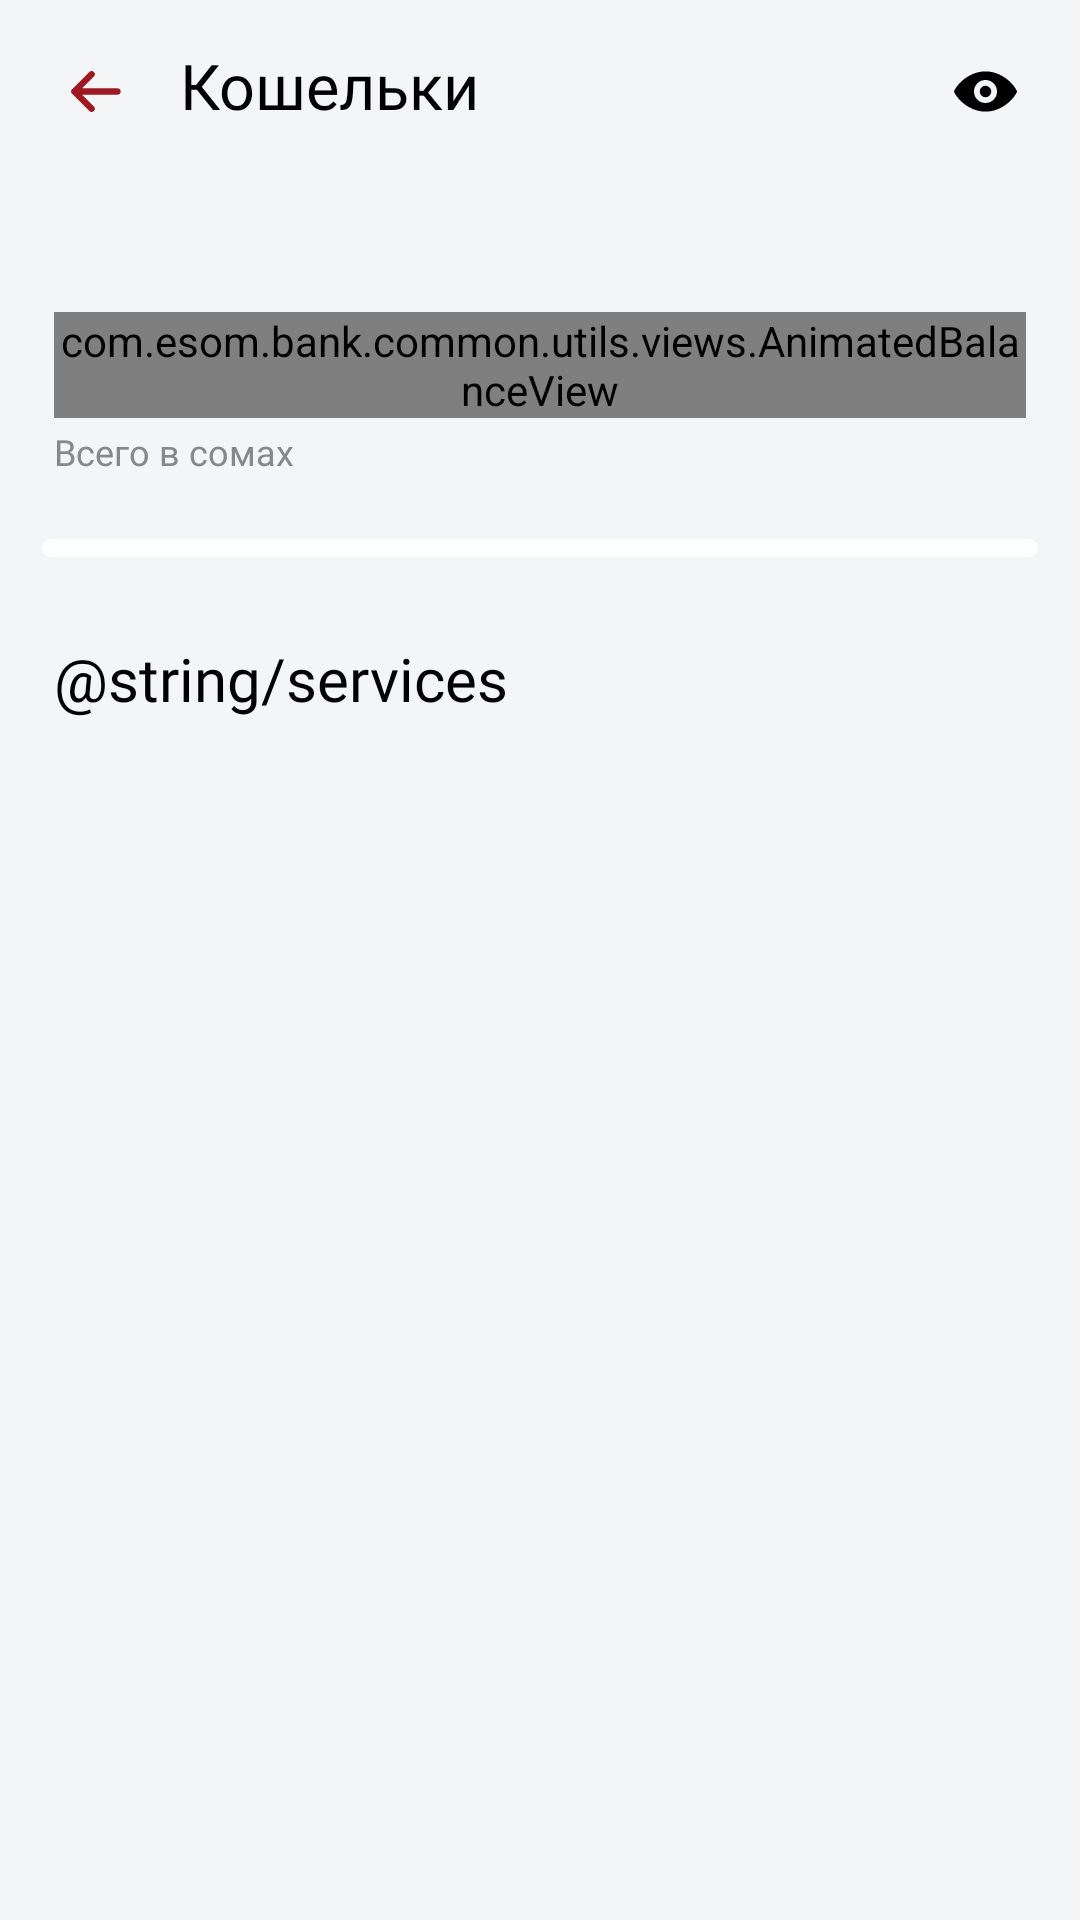

Reconstruct the res/layout file that produces this screen, plus the resources it refers to.
<!-- AndroidManifest.xml: application theme Theme.BankDemoApp -->
<!-- res/layout/fragment_wallets.xml -->
<?xml version="1.0" encoding="utf-8"?>
<androidx.constraintlayout.widget.ConstraintLayout
    xmlns:android="http://schemas.android.com/apk/res/android"
    xmlns:app="http://schemas.android.com/apk/res-auto"
    xmlns:tools="http://schemas.android.com/tools"
    android:layout_width="match_parent"
    android:layout_height="match_parent"
    android:background="@color/window_bg">

    <ImageView
        android:layout_width="match_parent"
        android:layout_height="match_parent"
        android:contentDescription="@null"
        android:scaleType="centerCrop"
        android:src="@drawable/light_atmosphere_background" />

    <androidx.core.widget.NestedScrollView
        android:id="@+id/scroll_view"
        android:layout_width="0dp"
        android:layout_height="0dp"
        android:clipToPadding="false"
        android:fillViewport="true"
        app:layout_constraintBottom_toBottomOf="parent"
        app:layout_constraintEnd_toEndOf="parent"
        app:layout_constraintStart_toStartOf="parent"
        app:layout_constraintTop_toBottomOf="@id/header">

        <LinearLayout
            android:layout_width="match_parent"
            android:layout_height="wrap_content"
            android:orientation="vertical"
            android:paddingBottom="@dimen/_10dp">

            <LinearLayout
                android:layout_width="match_parent"
                android:layout_height="wrap_content"
                android:layout_marginHorizontal="@dimen/_20dp"
                android:layout_marginTop="@dimen/_48dp"
                android:orientation="vertical">

                <LinearLayout
                    android:layout_width="match_parent"
                    android:layout_height="wrap_content"
                    android:gravity="center_vertical"
                    android:orientation="horizontal">

                    <com.esom.bank.common.utils.views.AnimatedBalanceView
                        android:id="@+id/total_balance"
                        android:layout_width="wrap_content"
                        android:layout_height="wrap_content"
                        android:fontFamily="@font/mont_bold"
                        android:textColor="@color/title"
                        android:textSize="@dimen/_32sp"
                        tools:text="898,50" />

                    <ImageView
                        android:id="@+id/total_som_sign"
                        android:layout_width="@dimen/_13dp"
                        android:layout_height="@dimen/_20dp"
                        android:layout_marginStart="@dimen/_7dp"
                        android:src="@drawable/som_title_icon"
                        app:tint="@color/title" />
                </LinearLayout>

                <TextView
                    android:layout_width="wrap_content"
                    android:layout_height="wrap_content"
                    android:layout_marginTop="@dimen/_4dp"
                    android:fontFamily="@font/mont_regular"
                    android:text="Всего в сомах"
                    android:textColor="@color/subtitle"
                    android:textSize="@dimen/_14sp" />
            </LinearLayout>

            <com.google.android.material.card.MaterialCardView
                android:layout_width="match_parent"
                android:layout_height="wrap_content"
                android:layout_marginHorizontal="@dimen/_16dp"
                android:layout_marginTop="@dimen/_24dp"
                app:cardBackgroundColor="@color/card_bg"
                app:cardCornerRadius="@dimen/_24dp"
                app:cardElevation="@dimen/_0dp"
                app:strokeWidth="@dimen/_0dp">

                <FrameLayout
                    android:layout_width="match_parent"
                    android:layout_height="wrap_content"
                    android:paddingHorizontal="@dimen/_10dp"
                    android:paddingVertical="@dimen/_4dp">

                    <androidx.recyclerview.widget.RecyclerView
                        android:id="@+id/wallets"
                        android:layout_width="match_parent"
                        android:layout_height="wrap_content"
                        android:nestedScrollingEnabled="false"
                        app:layoutManager="androidx.recyclerview.widget.LinearLayoutManager"
                        tools:itemCount="3"
                        tools:listitem="@layout/item_wallet_account" />

                    <TextView
                        android:id="@+id/empty_wallets"
                        android:layout_width="match_parent"
                        android:layout_height="@dimen/_100dp"
                        android:fontFamily="@font/mont_semibold"
                        android:gravity="center"
                        android:text="@string/no_wallets"
                        android:textColor="@color/subtitle"
                        android:visibility="gone" />
                </FrameLayout>
            </com.google.android.material.card.MaterialCardView>

            <TextView
                android:layout_width="match_parent"
                android:layout_height="wrap_content"
                android:layout_marginHorizontal="@dimen/_20dp"
                android:layout_marginTop="@dimen/_30dp"
                android:fontFamily="@font/mont_bold"
                android:text="@string/services"
                android:textColor="@color/title"
                android:textSize="@dimen/_23sp" />

            <LinearLayout
                android:id="@+id/services_container"
                android:layout_width="match_parent"
                android:layout_height="wrap_content"
                android:orientation="vertical"
                android:paddingHorizontal="@dimen/_16dp"
                android:paddingTop="@dimen/_12dp" />
        </LinearLayout>
    </androidx.core.widget.NestedScrollView>

    <androidx.constraintlayout.widget.ConstraintLayout
        android:id="@+id/header"
        android:layout_width="match_parent"
        android:layout_height="wrap_content"
        android:minHeight="@dimen/_68dp"
        android:paddingHorizontal="@dimen/_12dp"
        app:layout_constraintTop_toTopOf="parent">

        <ImageView
            android:id="@+id/back_btn"
            android:layout_width="@dimen/_48dp"
            android:layout_height="@dimen/_48dp"
            android:padding="@dimen/_12dp"
            android:src="@drawable/arrow_left"
            app:layout_constraintBottom_toBottomOf="parent"
            app:layout_constraintStart_toStartOf="parent"
            app:layout_constraintTop_toTopOf="parent"
            app:tint="#9F1922" />

        <TextView
            android:id="@+id/title"
            android:layout_width="0dp"
            android:layout_height="wrap_content"
            android:layout_marginStart="@dimen/_8dp"
            android:fontFamily="@font/mont_bold"
            android:text="Кошельки"
            android:textColor="@color/title"
            android:textSize="@dimen/_24sp"
            android:translationY="-2dp"
            app:layout_constraintBottom_toBottomOf="@id/back_btn"
            app:layout_constraintEnd_toStartOf="@id/eye_btn"
            app:layout_constraintStart_toEndOf="@id/back_btn"
            app:layout_constraintTop_toTopOf="@id/back_btn" />

        <ImageView
            android:id="@+id/eye_btn"
            android:layout_width="@dimen/_48dp"
            android:layout_height="@dimen/_48dp"
            android:padding="@dimen/_12dp"
            android:src="@drawable/ic_eye_open"
            app:layout_constraintBottom_toBottomOf="parent"
            app:layout_constraintEnd_toEndOf="parent"
            app:layout_constraintTop_toTopOf="parent"
            app:tint="@color/title" />
    </androidx.constraintlayout.widget.ConstraintLayout>
</androidx.constraintlayout.widget.ConstraintLayout>
<!-- res/layout/item_wallet_account.xml (included above) -->
<?xml version="1.0" encoding="utf-8"?>
<androidx.constraintlayout.widget.ConstraintLayout
    xmlns:android="http://schemas.android.com/apk/res/android"
    xmlns:app="http://schemas.android.com/apk/res-auto"
    xmlns:tools="http://schemas.android.com/tools"
    android:layout_width="match_parent"
    android:layout_height="@dimen/_124dp">

    <ImageView
        android:id="@+id/wallet_icon"
        android:layout_width="@dimen/_42dp"
        android:layout_height="@dimen/_42dp"
        android:layout_marginStart="@dimen/_4dp"
        android:src="@drawable/som_icon"
        app:layout_constraintBottom_toBottomOf="parent"
        app:layout_constraintStart_toStartOf="parent"
        app:layout_constraintTop_toTopOf="parent" />

    <com.esom.bank.common.utils.views.AnimatedBalanceView
        android:id="@+id/balance"
        android:layout_width="wrap_content"
        android:layout_height="wrap_content"
        android:layout_marginStart="@dimen/_18dp"
        android:layout_marginTop="@dimen/_22dp"
        android:fontFamily="@font/mont_semibold"
        android:textColor="@color/title"
        android:textSize="@dimen/_20sp"
        app:layout_constraintStart_toEndOf="@id/wallet_icon"
        app:layout_constraintTop_toTopOf="parent"
        tools:text="1 011,36" />

    <ImageView
        android:id="@+id/som_sign"
        android:layout_width="@dimen/_8dp"
        android:layout_height="@dimen/_12dp"
        android:layout_marginStart="@dimen/_4dp"
        android:src="@drawable/som_title_icon"
        app:layout_constraintBottom_toBottomOf="@id/balance"
        app:layout_constraintStart_toEndOf="@id/balance"
        app:layout_constraintTop_toTopOf="@id/balance"
        app:tint="@color/title" />

    <TextView
        android:id="@+id/currency"
        android:layout_width="wrap_content"
        android:layout_height="wrap_content"
        android:layout_marginStart="@dimen/_4dp"
        android:fontFamily="@font/mont_semibold"
        android:textColor="@color/title"
        android:textSize="@dimen/_13sp"
        app:layout_constraintBottom_toBottomOf="@id/balance"
        app:layout_constraintStart_toEndOf="@id/som_sign"
        app:layout_constraintTop_toTopOf="@id/balance"
        tools:text="USDT" />

    <TextView
        android:id="@+id/account"
        android:layout_width="0dp"
        android:layout_height="wrap_content"
        android:layout_marginTop="@dimen/_4dp"
        android:ellipsize="middle"
        android:fontFamily="@font/mont_regular"
        android:maxLines="1"
        android:textColor="@color/subtitle"
        android:textSize="@dimen/_14sp"
        app:layout_constraintEnd_toEndOf="parent"
        app:layout_constraintStart_toStartOf="@id/balance"
        app:layout_constraintTop_toBottomOf="@id/balance"
        tools:text="Счёт •• 4844" />

    <TextView
        android:id="@+id/wallet_type"
        android:layout_width="wrap_content"
        android:layout_height="wrap_content"
        android:layout_marginTop="@dimen/_7dp"
        android:fontFamily="@font/mont_semibold"
        android:textColor="@color/red"
        android:textSize="@dimen/_13sp"
        app:layout_constraintStart_toStartOf="@id/balance"
        app:layout_constraintTop_toBottomOf="@id/account"
        tools:text="Сом" />

    <View
        android:id="@+id/divider"
        android:layout_width="0dp"
        android:layout_height="1dp"
        android:background="@color/lock_pattern_regular"
        app:layout_constraintBottom_toBottomOf="parent"
        app:layout_constraintEnd_toEndOf="parent"
        app:layout_constraintStart_toStartOf="@id/balance" />
</androidx.constraintlayout.widget.ConstraintLayout>
<!-- resources referenced by this layout -->
<resources>
  <color name="card_bg">#FFFFFF</color>
  <color name="lock_pattern_regular">#413C40</color>
  <color name="red">#ff193c</color>
  <color name="subtitle">#888888</color>
  <color name="title">#000000</color>
  <color name="window_bg">#F3F5F6</color>
  <dimen name="_0dp">0dp</dimen>
  <dimen name="_100dp">100dp</dimen>
  <dimen name="_10dp">10dp</dimen>
  <dimen name="_124dp">124dp</dimen>
  <dimen name="_12dp">12dp</dimen>
  <dimen name="_13dp">13dp</dimen>
  <dimen name="_13sp">13sp</dimen>
  <dimen name="_14sp">14sp</dimen>
  <dimen name="_16dp">16dp</dimen>
  <dimen name="_18dp">18dp</dimen>
  <dimen name="_20dp">20dp</dimen>
  <dimen name="_20sp">20sp</dimen>
  <dimen name="_22dp">22dp</dimen>
  <dimen name="_23sp">23sp</dimen>
  <dimen name="_24dp">24dp</dimen>
  <dimen name="_24sp">24sp</dimen>
  <dimen name="_30dp">30dp</dimen>
  <dimen name="_32sp">32sp</dimen>
  <dimen name="_42dp">42dp</dimen>
  <dimen name="_48dp">48dp</dimen>
  <dimen name="_4dp">4dp</dimen>
  <dimen name="_68dp">68dp</dimen>
  <dimen name="_7dp">7dp</dimen>
  <dimen name="_8dp">8dp</dimen>
  <!-- drawable arrow_left (drawable) -->
  <?xml version="1.0" encoding="utf-8"?>
  <vector xmlns:android="http://schemas.android.com/apk/res/android"
      android:width="24dp"
      android:height="24dp"
      android:viewportWidth="24"
      android:viewportHeight="24">
      <path
          android:fillColor="@android:color/transparent"
          android:pathData="M20,12H5M11,6L5,12L11,18"
          android:strokeColor="#E62324"
          android:strokeLineCap="round"
          android:strokeLineJoin="round"
          android:strokeWidth="2.2" />
  </vector>
  <!-- drawable ic_eye_open (drawable) -->
  <vector xmlns:android="http://schemas.android.com/apk/res/android" android:width="24dp" android:height="24dp" android:viewportWidth="24" android:viewportHeight="24">
      <path android:fillColor="#FFFFFFFF" android:pathData="M12,5C6.5,5 2.2,9.2 1,12c1.2,2.8 5.5,7 11,7s9.8,-4.2 11,-7c-1.2,-2.8 -5.5,-7 -11,-7zM12,16a4,4 0,1 1,0 -8,4 4,0 0,1 0,8zM12,10a2,2 0,1 0,0 4,2 2,0 0,0 0,-4z" />
  </vector>
  <!-- drawable som_title_icon (drawable) -->
  <vector xmlns:android="http://schemas.android.com/apk/res/android"
      android:width="6dp"
      android:height="9dp"
      android:viewportWidth="6"
      android:viewportHeight="9">
    <path
        android:pathData="M3.5156,0C3.054,-0 2.5968,0.0954 2.1703,0.2806C1.7437,0.4659 1.3562,0.7375 1.0297,1.0798C0.7032,1.4222 0.4443,1.8286 0.2676,2.2759C0.0909,2.7232 -0,3.2026 0,3.6867C-0,4.1709 0.0909,4.6503 0.2676,5.0976C0.4443,5.5449 0.7032,5.9513 1.0297,6.2937C1.3562,6.636 1.7437,6.9076 2.1703,7.0929C2.5968,7.2781 3.054,7.3735 3.5156,7.3735C4.4477,7.3726 5.3413,6.9836 6,6.292L5.2693,5.5258C4.8044,6.014 4.1736,6.2886 3.5156,6.2892C2.8575,6.2892 2.2262,6.015 1.7609,5.5269C1.2955,5.0389 1.034,4.3769 1.034,3.6867C1.034,2.9965 1.2955,2.3346 1.7609,1.8466C2.2262,1.3585 2.8575,1.0843 3.5156,1.0843C4.1736,1.0849 4.8044,1.3595 5.2693,1.8477L6,1.0815C5.3413,0.3899 4.4477,0.0009 3.5156,0ZM0,7.9157V9H6V7.9157H0Z"
        android:strokeAlpha="0.8"
        android:fillColor="#1D1D1B"
        android:fillAlpha="0.8"/>
  </vector>
  <style name="Theme.BankDemoApp" parent="Base.Theme.BankDemoApp" />
  <style name="Base.Theme.BankDemoApp" parent="Theme.Material3.Light.NoActionBar">
          <item name="colorPrimary">@color/green</item>
          <item name="android:windowBackground">@color/window_bg</item>
          <item name="bottomSheetDialogTheme">@style/ThemeOverlay.App.BottomSheetDialog</item>
      </style>
  <color name="green">#009960</color>
  <style name="ThemeOverlay.App.BottomSheetDialog" parent="@style/ThemeOverlay.Material3.BottomSheetDialog">
          <item name="bottomSheetStyle">@style/BottomSheetDialog</item>
      </style>
  <style name="BottomSheetDialog" parent="Widget.Material3.BottomSheet.Modal">
          <item name="backgroundTint">@color/white</item>
      </style>
  <color name="white">#FFFFFFFF</color>
</resources>
